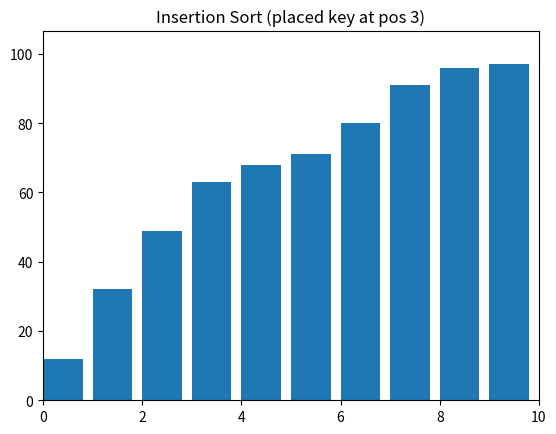

Recreate this plot in Python.


import random
import matplotlib.pyplot as plt
def insertionsort(lst,visualize=True):
    """
    Returns a new sorted list using insertion sort algorithm.
    """
    arr = lst.copy()
    n = len(arr)

    # Visualization setup
    if visualize:
        plt.ion()
        fig, ax = plt.subplots()
        ax.set_xlim(0, n)
        ax.set_ylim(0, max(arr) * 1.1)
        ax.set_title("Insertion Sort")

    for i in range(1, n):
        key = arr[i]
        j = i - 1
        # Move elements of arr[0..i-1], that are greater than key,
        # to one position ahead of their current position
        while j >= 0 and arr[j] > key:
            arr[j + 1] = arr[j]
            j -= 1
            if visualize:
                ax.cla()
                ax.bar(range(n), arr, align='edge')
                ax.set_xlim(0, n)
                ax.set_ylim(0, max(lst) * 1.1)
                ax.set_title(f"Insertion Sort (insert key at pos {j+1})")
                plt.pause(0.005)

        arr[j + 1] = key
        if visualize:
            ax.cla()
            ax.bar(range(n), arr, align='edge')
            ax.set_xlim(0, n)
            ax.set_ylim(0, max(lst) * 1.1)
            ax.set_title(f"Insertion Sort (placed key at pos {j+1})")
            plt.pause(0.005)

    if visualize:
        plt.ioff()
        plt.show()    
    return arr


if __name__ == "__main__":
    import random
    data = random.sample(range(100), 10)
    print("Unsorted:", data)
    # Run without visualization
    sorted_plain = insertionsort(data, visualize=False)
    print("Sorted (no viz):", sorted_plain)

    # Run with visualization
    sorted_viz = insertionsort(data, visualize=True)
    print("Sorted (with viz):", sorted_viz)

